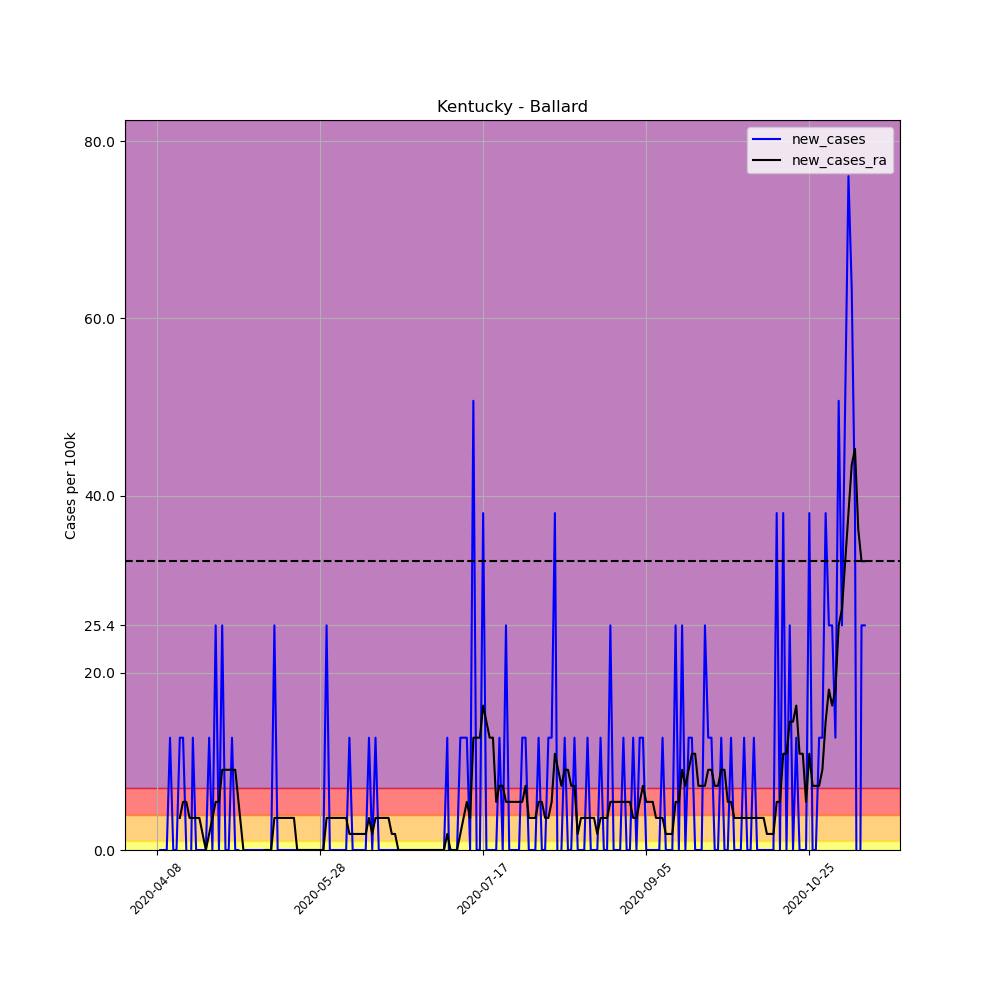

The table this chart was drawn from, first rows:
, date, county, state, fips, cases, deaths, COUNTY, STNAME, CTYNAME, POPESTIMATE2019, per_100k, per_100k_ra, new_cases, new_cases_ra
588057, 2020-04-08, Ballard, Kentucky, 21007, 1, 0, 7, Kentucky, Ballard, 7888, 12.68, , , 
588058, 2020-04-09, Ballard, Kentucky, 21007, 1, 0, 7, Kentucky, Ballard, 7888, 12.68, , 0.0, 
588059, 2020-04-10, Ballard, Kentucky, 21007, 1, 0, 7, Kentucky, Ballard, 7888, 12.68, , 0.0, 
588060, 2020-04-11, Ballard, Kentucky, 21007, 1, 0, 7, Kentucky, Ballard, 7888, 12.68, , 0.0, 
588061, 2020-04-12, Ballard, Kentucky, 21007, 2, 0, 7, Kentucky, Ballard, 7888, 25.35, , 12.68, 
588062, 2020-04-13, Ballard, Kentucky, 21007, 2, 0, 7, Kentucky, Ballard, 7888, 25.35, , 0.0, 
588063, 2020-04-14, Ballard, Kentucky, 21007, 2, 0, 7, Kentucky, Ballard, 7888, 25.35, 18.11, 0.0, 
588064, 2020-04-15, Ballard, Kentucky, 21007, 3, 0, 7, Kentucky, Ballard, 7888, 38.03, 21.73, 12.68, 3.622
588065, 2020-04-16, Ballard, Kentucky, 21007, 4, 0, 7, Kentucky, Ballard, 7888, 50.71, 27.17, 12.68, 5.433
588066, 2020-04-17, Ballard, Kentucky, 21007, 4, 0, 7, Kentucky, Ballard, 7888, 50.71, 32.6, 0.0, 5.433
588067, 2020-04-18, Ballard, Kentucky, 21007, 3, 0, 7, Kentucky, Ballard, 7888, 38.03, 36.22, -12.68, 3.622
588068, 2020-04-19, Ballard, Kentucky, 21007, 4, 0, 7, Kentucky, Ballard, 7888, 50.71, 39.84, 12.68, 3.622
588069, 2020-04-20, Ballard, Kentucky, 21007, 4, 0, 7, Kentucky, Ballard, 7888, 50.71, 43.47, 0.0, 3.622
588070, 2020-04-21, Ballard, Kentucky, 21007, 4, 0, 7, Kentucky, Ballard, 7888, 50.71, 47.09, 0.0, 3.622
588071, 2020-04-22, Ballard, Kentucky, 21007, 4, 0, 7, Kentucky, Ballard, 7888, 50.71, 48.9, 0.0, 1.811
588072, 2020-04-23, Ballard, Kentucky, 21007, 4, 0, 7, Kentucky, Ballard, 7888, 50.71, 48.9, 0.0, -5.075305255429287e-16
588073, 2020-04-24, Ballard, Kentucky, 21007, 5, 0, 7, Kentucky, Ballard, 7888, 63.39, 50.71, 12.68, 1.811
588074, 2020-04-25, Ballard, Kentucky, 21007, 5, 0, 7, Kentucky, Ballard, 7888, 63.39, 54.33, 0.0, 3.622
588075, 2020-04-26, Ballard, Kentucky, 21007, 7, 0, 7, Kentucky, Ballard, 7888, 88.74, 59.77, 25.35, 5.433
588076, 2020-04-27, Ballard, Kentucky, 21007, 7, 0, 7, Kentucky, Ballard, 7888, 88.74, 65.2, 0.0, 5.433
588077, 2020-04-28, Ballard, Kentucky, 21007, 9, 0, 7, Kentucky, Ballard, 7888, 114.1, 74.25, 25.35, 9.055
588078, 2020-04-29, Ballard, Kentucky, 21007, 9, 0, 7, Kentucky, Ballard, 7888, 114.1, 83.31, 0.0, 9.055
588079, 2020-04-30, Ballard, Kentucky, 21007, 9, 0, 7, Kentucky, Ballard, 7888, 114.1, 92.36, 0.0, 9.055
588080, 2020-05-01, Ballard, Kentucky, 21007, 10, 0, 7, Kentucky, Ballard, 7888, 126.8, 101.4, 12.68, 9.055
588081, 2020-05-02, Ballard, Kentucky, 21007, 10, 0, 7, Kentucky, Ballard, 7888, 126.8, 110.5, 0.0, 9.055
588082, 2020-05-03, Ballard, Kentucky, 21007, 10, 0, 7, Kentucky, Ballard, 7888, 126.8, 115.9, 0.0, 5.433
588083, 2020-05-04, Ballard, Kentucky, 21007, 8, 0, 7, Kentucky, Ballard, 7888, 101.4, 117.7, -25.35, 1.811
588084, 2020-05-05, Ballard, Kentucky, 21007, 8, 0, 7, Kentucky, Ballard, 7888, 101.4, 115.9, 0.0, -1.811
588085, 2020-05-06, Ballard, Kentucky, 21007, 8, 0, 7, Kentucky, Ballard, 7888, 101.4, 114.1, 0.0, -1.811
588086, 2020-05-07, Ballard, Kentucky, 21007, 8, 0, 7, Kentucky, Ballard, 7888, 101.4, 112.3, 0.0, -1.811
588087, 2020-05-08, Ballard, Kentucky, 21007, 8, 0, 7, Kentucky, Ballard, 7888, 101.4, 108.7, 0.0, -3.622
588088, 2020-05-09, Ballard, Kentucky, 21007, 8, 0, 7, Kentucky, Ballard, 7888, 101.4, 105, 0.0, -3.622
588089, 2020-05-10, Ballard, Kentucky, 21007, 8, 0, 7, Kentucky, Ballard, 7888, 101.4, 101.4, 0.0, -3.622
588090, 2020-05-11, Ballard, Kentucky, 21007, 8, 0, 7, Kentucky, Ballard, 7888, 101.4, 101.4, 0.0, 0.0
588091, 2020-05-12, Ballard, Kentucky, 21007, 8, 0, 7, Kentucky, Ballard, 7888, 101.4, 101.4, 0.0, 0.0
588092, 2020-05-13, Ballard, Kentucky, 21007, 8, 0, 7, Kentucky, Ballard, 7888, 101.4, 101.4, 0.0, 0.0
588093, 2020-05-14, Ballard, Kentucky, 21007, 10, 0, 7, Kentucky, Ballard, 7888, 126.8, 105, 25.35, 3.622
588094, 2020-05-15, Ballard, Kentucky, 21007, 10, 0, 7, Kentucky, Ballard, 7888, 126.8, 108.7, 0.0, 3.622
588095, 2020-05-16, Ballard, Kentucky, 21007, 10, 0, 7, Kentucky, Ballard, 7888, 126.8, 112.3, 0.0, 3.622
588096, 2020-05-17, Ballard, Kentucky, 21007, 10, 0, 7, Kentucky, Ballard, 7888, 126.8, 115.9, 0.0, 3.622
588097, 2020-05-18, Ballard, Kentucky, 21007, 10, 0, 7, Kentucky, Ballard, 7888, 126.8, 119.5, 0.0, 3.622
588098, 2020-05-19, Ballard, Kentucky, 21007, 10, 0, 7, Kentucky, Ballard, 7888, 126.8, 123.2, 0.0, 3.622
588099, 2020-05-20, Ballard, Kentucky, 21007, 10, 0, 7, Kentucky, Ballard, 7888, 126.8, 126.8, 0.0, 3.622
588100, 2020-05-21, Ballard, Kentucky, 21007, 10, 0, 7, Kentucky, Ballard, 7888, 126.8, 126.8, 0.0, 0.0
588101, 2020-05-22, Ballard, Kentucky, 21007, 10, 0, 7, Kentucky, Ballard, 7888, 126.8, 126.8, 0.0, 0.0
588102, 2020-05-23, Ballard, Kentucky, 21007, 10, 0, 7, Kentucky, Ballard, 7888, 126.8, 126.8, 0.0, 0.0
588103, 2020-05-24, Ballard, Kentucky, 21007, 10, 0, 7, Kentucky, Ballard, 7888, 126.8, 126.8, 0.0, 0.0
588104, 2020-05-25, Ballard, Kentucky, 21007, 10, 0, 7, Kentucky, Ballard, 7888, 126.8, 126.8, 0.0, 0.0
588105, 2020-05-26, Ballard, Kentucky, 21007, 10, 0, 7, Kentucky, Ballard, 7888, 126.8, 126.8, 0.0, 0.0
588106, 2020-05-27, Ballard, Kentucky, 21007, 10, 0, 7, Kentucky, Ballard, 7888, 126.8, 126.8, 0.0, 0.0
588107, 2020-05-28, Ballard, Kentucky, 21007, 10, 0, 7, Kentucky, Ballard, 7888, 126.8, 126.8, 0.0, 0.0
588108, 2020-05-29, Ballard, Kentucky, 21007, 10, 0, 7, Kentucky, Ballard, 7888, 126.8, 126.8, 0.0, 0.0
588109, 2020-05-30, Ballard, Kentucky, 21007, 12, 0, 7, Kentucky, Ballard, 7888, 152.1, 130.4, 25.35, 3.622
588110, 2020-05-31, Ballard, Kentucky, 21007, 12, 0, 7, Kentucky, Ballard, 7888, 152.1, 134, 0.0, 3.622
588111, 2020-06-01, Ballard, Kentucky, 21007, 12, 0, 7, Kentucky, Ballard, 7888, 152.1, 137.6, 0.0, 3.622
588112, 2020-06-02, Ballard, Kentucky, 21007, 12, 0, 7, Kentucky, Ballard, 7888, 152.1, 141.3, 0.0, 3.622
588113, 2020-06-03, Ballard, Kentucky, 21007, 12, 0, 7, Kentucky, Ballard, 7888, 152.1, 144.9, 0.0, 3.622
588114, 2020-06-04, Ballard, Kentucky, 21007, 12, 0, 7, Kentucky, Ballard, 7888, 152.1, 148.5, 0.0, 3.622
588115, 2020-06-05, Ballard, Kentucky, 21007, 12, 0, 7, Kentucky, Ballard, 7888, 152.1, 152.1, 0.0, 3.622
588116, 2020-06-06, Ballard, Kentucky, 21007, 13, 0, 7, Kentucky, Ballard, 7888, 164.8, 153.9, 12.68, 1.811
... 158 more rows
